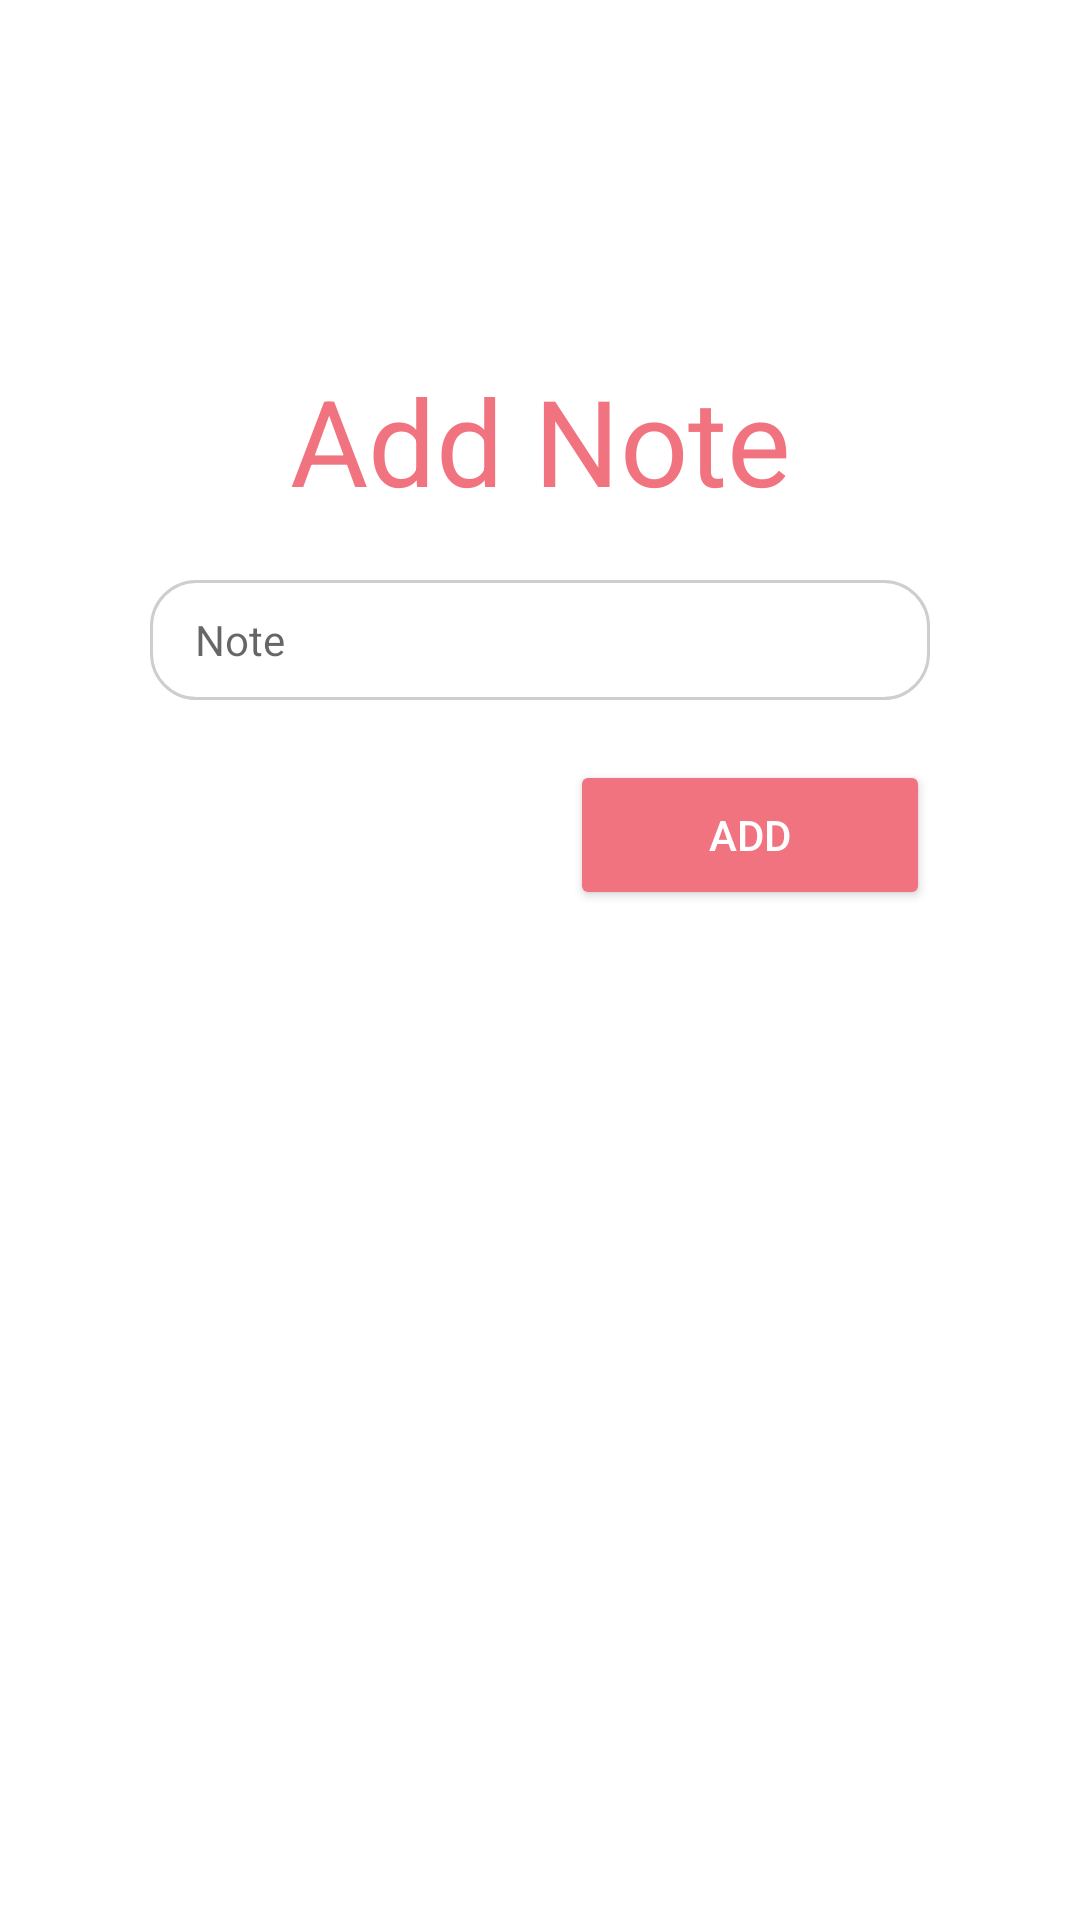

Android layout source for this screen:
<!-- AndroidManifest.xml: application theme Theme.Mco2 -->
<!-- res/layout/activity_add_note.xml -->
<?xml version="1.0" encoding="utf-8"?>
<androidx.constraintlayout.widget.ConstraintLayout xmlns:android="http://schemas.android.com/apk/res/android"
    xmlns:app="http://schemas.android.com/apk/res-auto"
    xmlns:tools="http://schemas.android.com/tools"
    android:layout_width="match_parent"
    android:layout_height="match_parent">

    <TextView
        android:id="@+id/tv_title"
        android:layout_width="match_parent"
        android:layout_height="wrap_content"
        android:layout_marginStart="50dp"
        android:layout_marginTop="120dp"
        android:layout_marginEnd="50dp"
        android:gravity="center"
        android:text="Add Note"
        android:textColor="@color/pinkred"
        android:textSize="40sp"
        app:layout_constraintLeft_toLeftOf="parent"
        app:layout_constraintRight_toRightOf="parent"
        app:layout_constraintTop_toTopOf="parent" />

    <EditText
        android:id="@+id/et_task"
        android:layout_width="match_parent"
        android:layout_height="40dp"
        android:layout_marginStart="50dp"
        android:layout_marginTop="20dp"
        android:layout_marginEnd="50dp"
        android:background="@drawable/custom_input"
        android:drawableStart="@drawable/ic_add_task"
        android:drawablePadding="15dp"
        android:hint="Note"
        android:paddingStart="15dp"
        android:paddingEnd="15dp"
        android:textSize="14sp"
        app:layout_constraintLeft_toLeftOf="parent"
        app:layout_constraintRight_toRightOf="parent"
        app:layout_constraintTop_toBottomOf="@+id/tv_title" />




    <Button
        android:id="@+id/btn_save"
        android:layout_width="120dp"
        android:layout_height="50dp"
        android:layout_marginTop="20dp"
        android:layout_marginEnd="50dp"
        android:textColor="@color/white"
        android:backgroundTint="@color/pinkred"
        android:text="Add"
        app:layout_constraintRight_toRightOf="parent"
        app:layout_constraintTop_toBottomOf="@+id/et_task" />

</androidx.constraintlayout.widget.ConstraintLayout>
<!-- resources referenced by this layout -->
<resources>
  <color name="pinkred">#F1737F</color>
  <color name="white">#FFFFFFFF</color>
  <!-- drawable custom_input (drawable) -->
  <?xml version="1.0" encoding="utf-8"?>
  <selector xmlns:android="http://schemas.android.com/apk/res/android">
  
      <item android:state_enabled="true" android:state_focused="true">
          <shape android:shape="rectangle">
              <solid android:color="@android:color/white"/>
              <corners android:radius="15dp"/>
              <stroke android:color="@color/pinkred" android:width="1dp"/>
          </shape>
      </item>
  
      <item android:state_enabled="true">
          <shape android:shape="rectangle">
              <solid android:color="@android:color/white"/>
              <corners android:radius="15dp"/>
              <stroke android:color="@color/gray" android:width="1dp"/>
          </shape>
      </item>
  
  
  
  </selector>
  <style name="Theme.Mco2" parent="Theme.MaterialComponents.DayNight.DarkActionBar">
          
          <item name="colorPrimary">@color/purple_500</item>
          <item name="colorPrimaryVariant">@color/purple_700</item>
          <item name="colorOnPrimary">@color/white</item>
          
          <item name="colorSecondary">@color/teal_200</item>
          <item name="colorSecondaryVariant">@color/teal_700</item>
          <item name="colorOnSecondary">@color/black</item>
          
          <item name="android:statusBarColor" tools:targetApi="l">?attr/colorPrimaryVariant</item>
          
      </style>
  <color name="gray">#FFCECECE</color>
  <color name="purple_500">#FF6200EE</color>
  <color name="purple_700">#FF3700B3</color>
  <color name="teal_200">#FF03DAC5</color>
  <color name="teal_700">#FF018786</color>
  <color name="black">#FF000000</color>
</resources>
